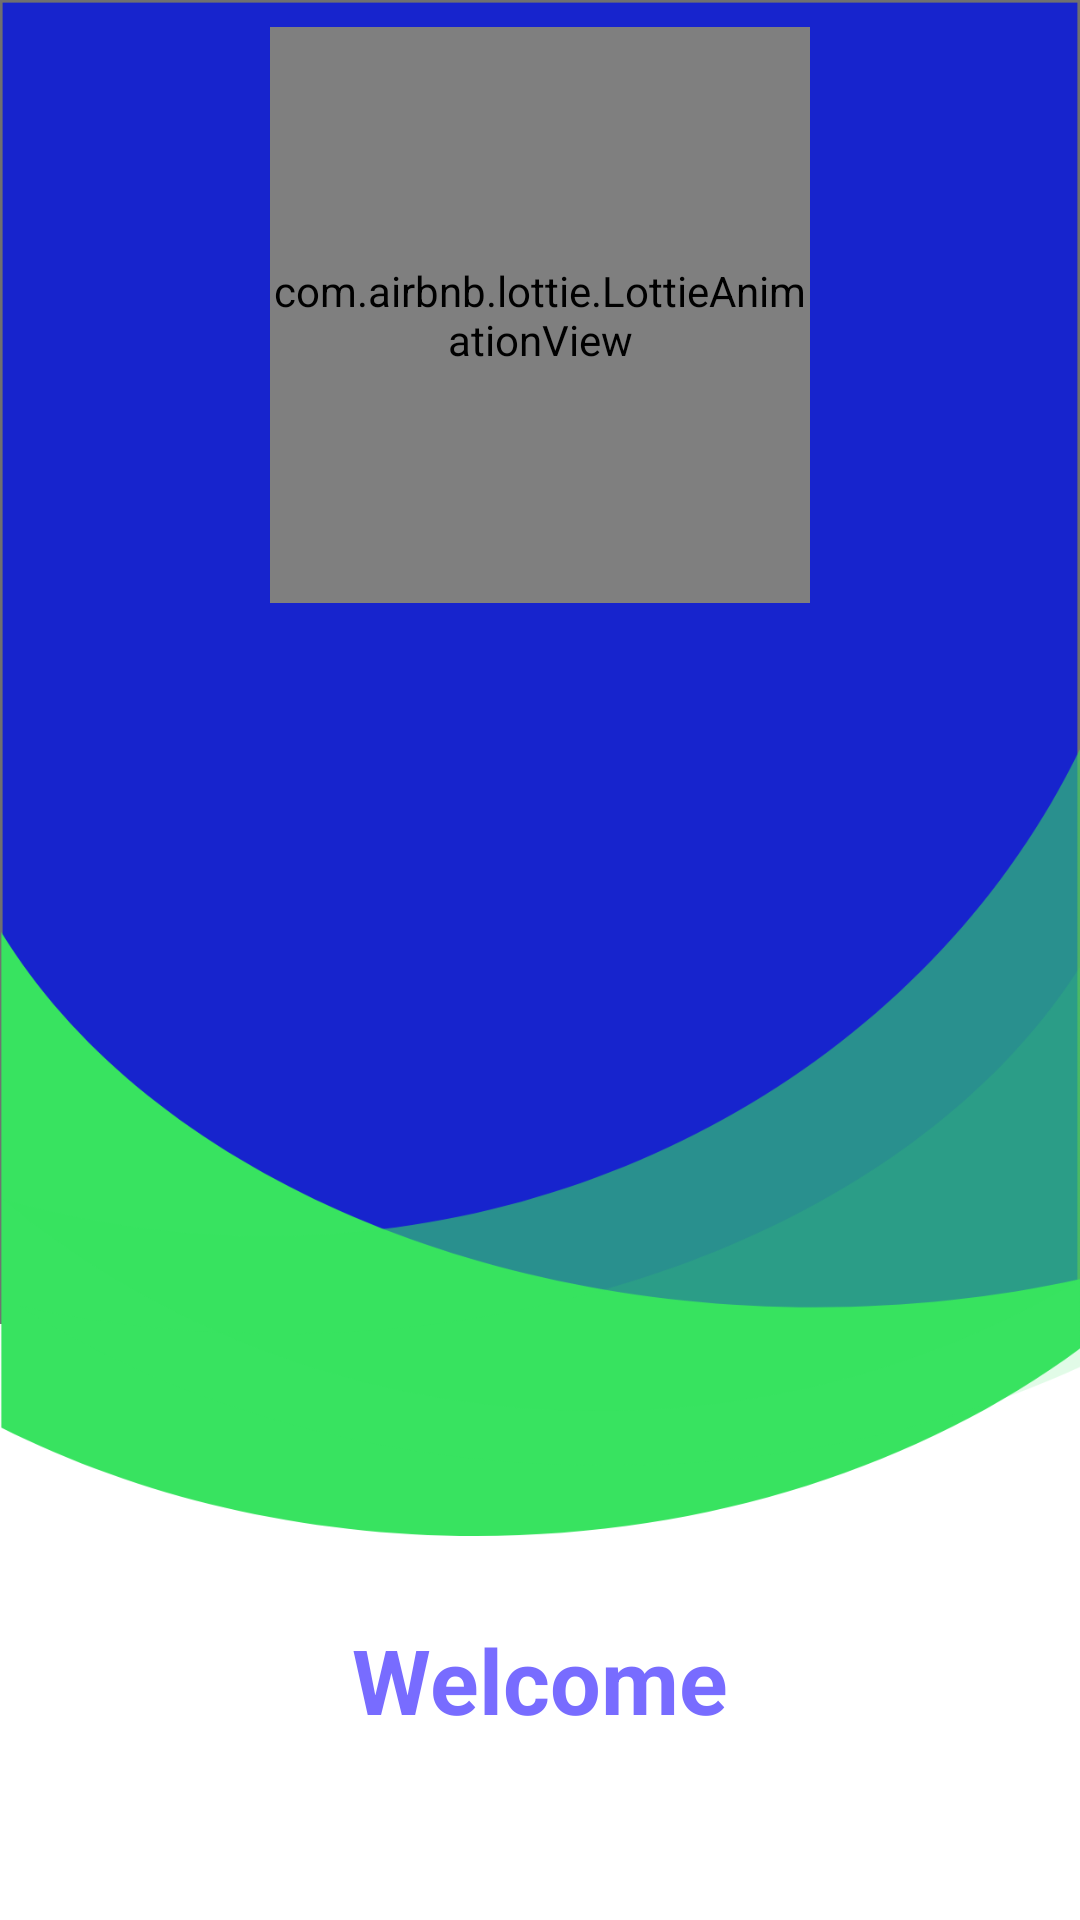

Write the Android layout XML for this screen, with the resource values it uses.
<!-- AndroidManifest.xml: application theme Theme.Playstoreproject -->
<!-- res/layout/activity_splash.xml -->
<?xml version="1.0" encoding="utf-8"?>
<androidx.constraintlayout.widget.ConstraintLayout xmlns:android="http://schemas.android.com/apk/res/android"
    xmlns:app="http://schemas.android.com/apk/res-auto"
    xmlns:tools="http://schemas.android.com/tools"
    android:layout_width="match_parent"
    android:layout_height="match_parent"
    tools:context=".SplashActivity">


    <androidx.constraintlayout.widget.ConstraintLayout
        android:id="@+id/backview"
        android:layout_width="match_parent"
        android:layout_height="0dp"
        app:layout_constraintHeight_percent="0.8"
        android:background="@drawable/background"
        app:layout_constraintTop_toTopOf="parent"
        app:layout_constraintStart_toStartOf="parent"
        app:layout_constraintEnd_toEndOf="parent"
        tools:ignore="InvalidId">







    </androidx.constraintlayout.widget.ConstraintLayout>




    <com.airbnb.lottie.LottieAnimationView
        android:id="@+id/lottie"
        android:layout_width="0dp"
        android:layout_height="0dp"
        app:layout_constraintTop_toTopOf="parent"
        app:layout_constraintBottom_toBottomOf="parent"
        app:layout_constraintLeft_toLeftOf="parent"
        app:layout_constraintRight_toRightOf="parent"
        app:lottie_rawRes="@raw/one"
        app:layout_constraintHeight_percent="0.3"
        app:layout_constraintWidth_percent="0.5"
        app:layout_constraintVertical_bias="0.02"
        app:lottie_autoPlay="true"
        />

    <TextView
        android:id="@+id/text"
        android:layout_width="wrap_content"
        android:layout_height="wrap_content"
        android:text="@string/welcome"
        android:textSize="30sp"
        app:layout_constraintTop_toTopOf="parent"
        app:layout_constraintBottom_toBottomOf="parent"
        app:layout_constraintLeft_toLeftOf="parent"
        app:layout_constraintRight_toRightOf="parent"
        app:layout_constraintVertical_bias="0.9"
        android:textColor="#FC766AFF"
        android:textStyle="bold"
        />


</androidx.constraintlayout.widget.ConstraintLayout>
<!-- resources referenced by this layout -->
<resources>
  <!-- drawable background: png bitmap (drawable-ldpi, 12711 bytes) -->
  <string name="welcome">Welcome</string>
  <style name="Theme.Playstoreproject" parent="Theme.MaterialComponents.Light.NoActionBar">
          
          <item name="colorPrimary">@color/purple_500</item>
          <item name="colorPrimaryVariant">@color/purple_700</item>
          <item name="colorOnPrimary">@color/white</item>
          
          <item name="colorSecondary">@color/teal_200</item>
          <item name="colorSecondaryVariant">@color/teal_700</item>
          <item name="colorOnSecondary">@color/black</item>
          
          <item name="android:statusBarColor" tools:targetApi="l">?attr/colorPrimaryVariant</item>
          
      </style>
  <!-- not gathered from this repository: default colours our renderer supplied (Android Studio template values) -->
  <color name="purple_500">#FF6200EE</color>
  <color name="purple_700">#FF3700B3</color>
  <color name="teal_200">#FF03DAC5</color>
  <color name="teal_700">#FF018786</color>
  <color name="black">#FF000000</color>
  <color name="white">#FFFFFFFF</color>
</resources>
